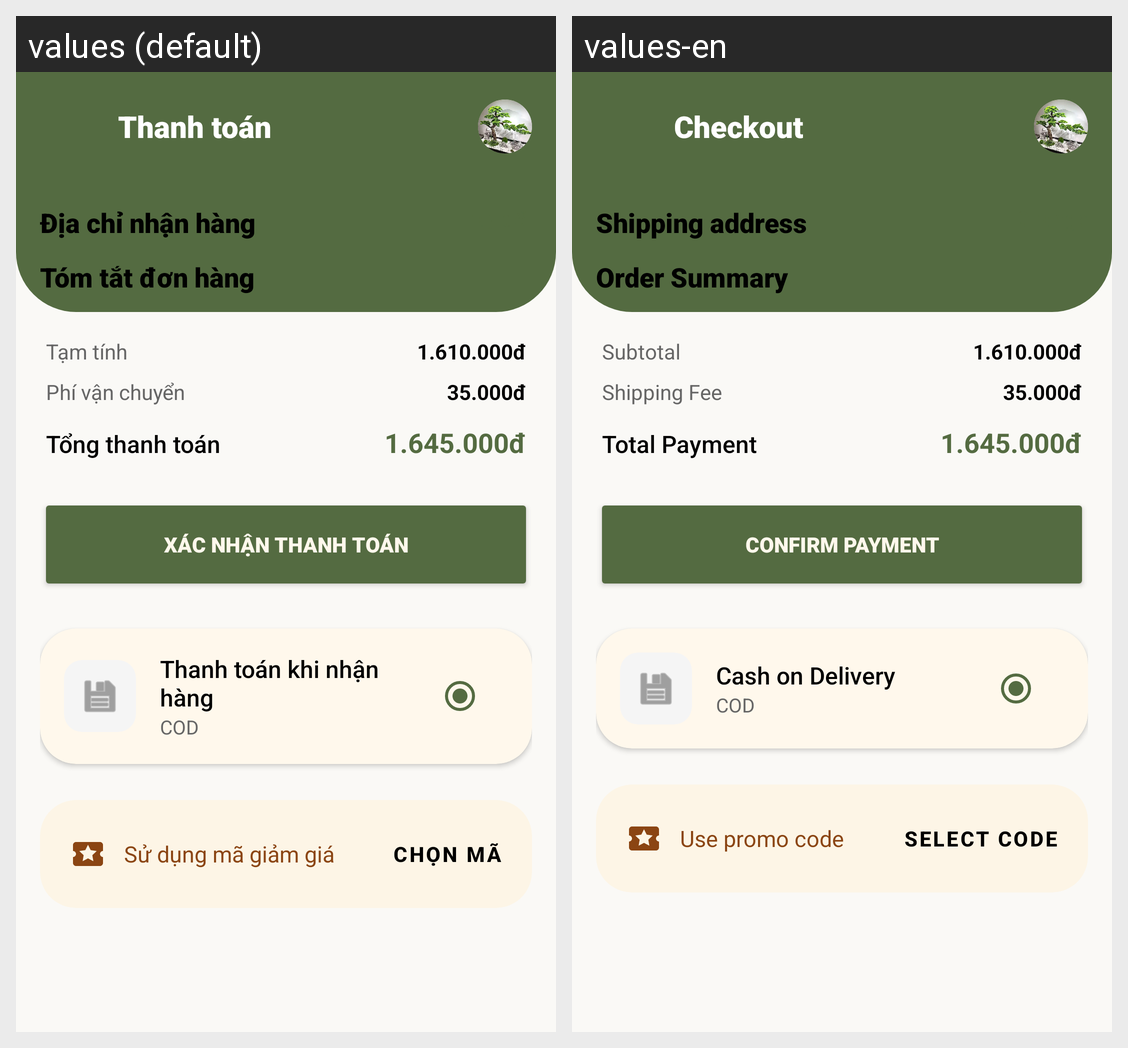

This grid shows one Android layout under two languages. Give, for every string resource on the screen, its name, the default text and each shown locale's text.
Android screen res/layout/activity_checkout.xml rendered under 2 locales, left to right: values (default), values-en. Device: Nexus 5 (rendered at 1080×1920; each locale shown at half size, 540×960, under a caption strip naming it); theme Theme.FinalApp.
Strings drawn on this screen, with the default value and each locale's value (text and hints the layout hard-codes, and strings that could not be matched under every locale, appear in the picture but are not listed):

checkout_title
  values: Thanh toán
  values-en: Checkout

shipping_address
  values: Địa chỉ nhận hàng
  values-en: Shipping address

order_summary
  values: Tóm tắt đơn hàng
  values-en: Order Summary

subtotal_label
  values: Tạm tính
  values-en: Subtotal

shipping_fee_label
  values: Phí vận chuyển
  values-en: Shipping Fee

total_payment_label
  values: Tổng thanh toán
  values-en: Total Payment

confirm_payment_button
  values: Xác nhận thanh toán
  values-en: Confirm Payment

payment_on_delivery
  values: Thanh toán khi nhận hàng
  values-en: Cash on Delivery

cod_label
  values: COD
  values-en: COD

use_promo_code
  values: Sử dụng mã giảm giá
  values-en: Use promo code

select_promo_action
  values: Chọn mã
  values-en: Select code
